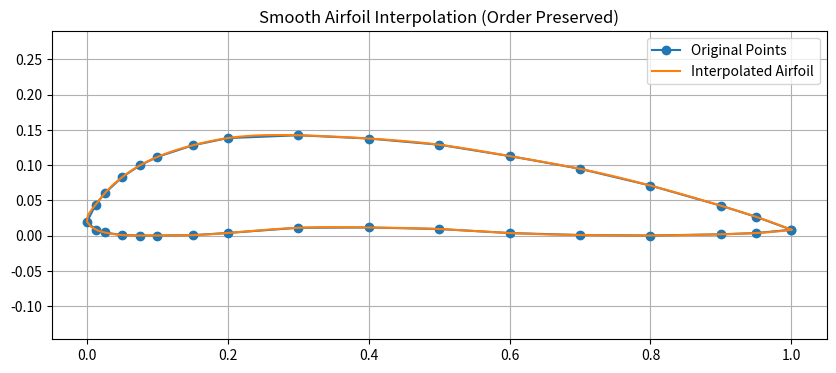

Reproduce this figure in Python.
import numpy as np
import matplotlib.pyplot as plt
from scipy.interpolate import CubicSpline

def interpolate_airfoil(points, num_interp=300, plot=False):
    # List/array of (x, y) coordinate tuples is input
    points = np.array(points)

    # Parametric index based on cumulative arc length (for smooth spacing)
    distances = np.sqrt(np.sum(np.diff(points, axis=0)**2, axis=1))
    t = np.insert(np.cumsum(distances), 0, 0)
    t /= t[-1]  # normalize to [0, 1]

    cs_x = CubicSpline(t, points[:, 0])
    cs_y = CubicSpline(t, points[:, 1])

    t_interp = np.linspace(0, 1, num_interp)
    x_interp = cs_x(t_interp)
    y_interp = cs_y(t_interp)

    interpolated = np.column_stack((x_interp, y_interp))

    if plot:
        plt.figure(figsize=(10, 4))
        plt.plot(points[:, 0], points[:, 1], 'o-', label='Original Points')
        plt.plot(x_interp, y_interp, '-', label='Interpolated Airfoil')
        plt.axis('equal')
        plt.grid(True)
        plt.legend()
        plt.title("Smooth Airfoil Interpolation (Order Preserved)")
        plt.show()

    return interpolated

glenn_points = airfoil_points = [
    (1.0000, 0.0082),
    (0.9500, 0.0265),
    (0.9000, 0.0423),
    (0.8000, 0.0709),
    (0.7000, 0.0947),
    (0.6000, 0.1128),
    (0.5000, 0.1289),
    (0.4000, 0.1377),
    (0.3000, 0.1423),
    (0.2000, 0.1383),
    (0.1500, 0.1280),
    (0.1000, 0.1116),
    (0.0750, 0.0995),
    (0.0500, 0.0829),
    (0.0250, 0.0597),
    (0.0125, 0.0440),
    (0.0000, 0.0193),
    (0.0125, 0.0083),
    (0.0250, 0.0043),
    (0.0500, 0.0006),
    (0.0750, 0.0000),
    (0.1000, 0.0000),
    (0.1500, 0.0005),
    (0.2000, 0.0036),
    (0.3000, 0.0110),
    (0.4000, 0.0114),
    (0.5000, 0.0092),
    (0.6000, 0.0035),
    (0.7000, 0.0007),
    (0.8000, 0.0000),
    (0.9000, 0.0017),
    (0.9500, 0.0035),
    (1.0000, 0.0082)
]


print(interpolate_airfoil(glenn_points, num_interp=200, plot=True))